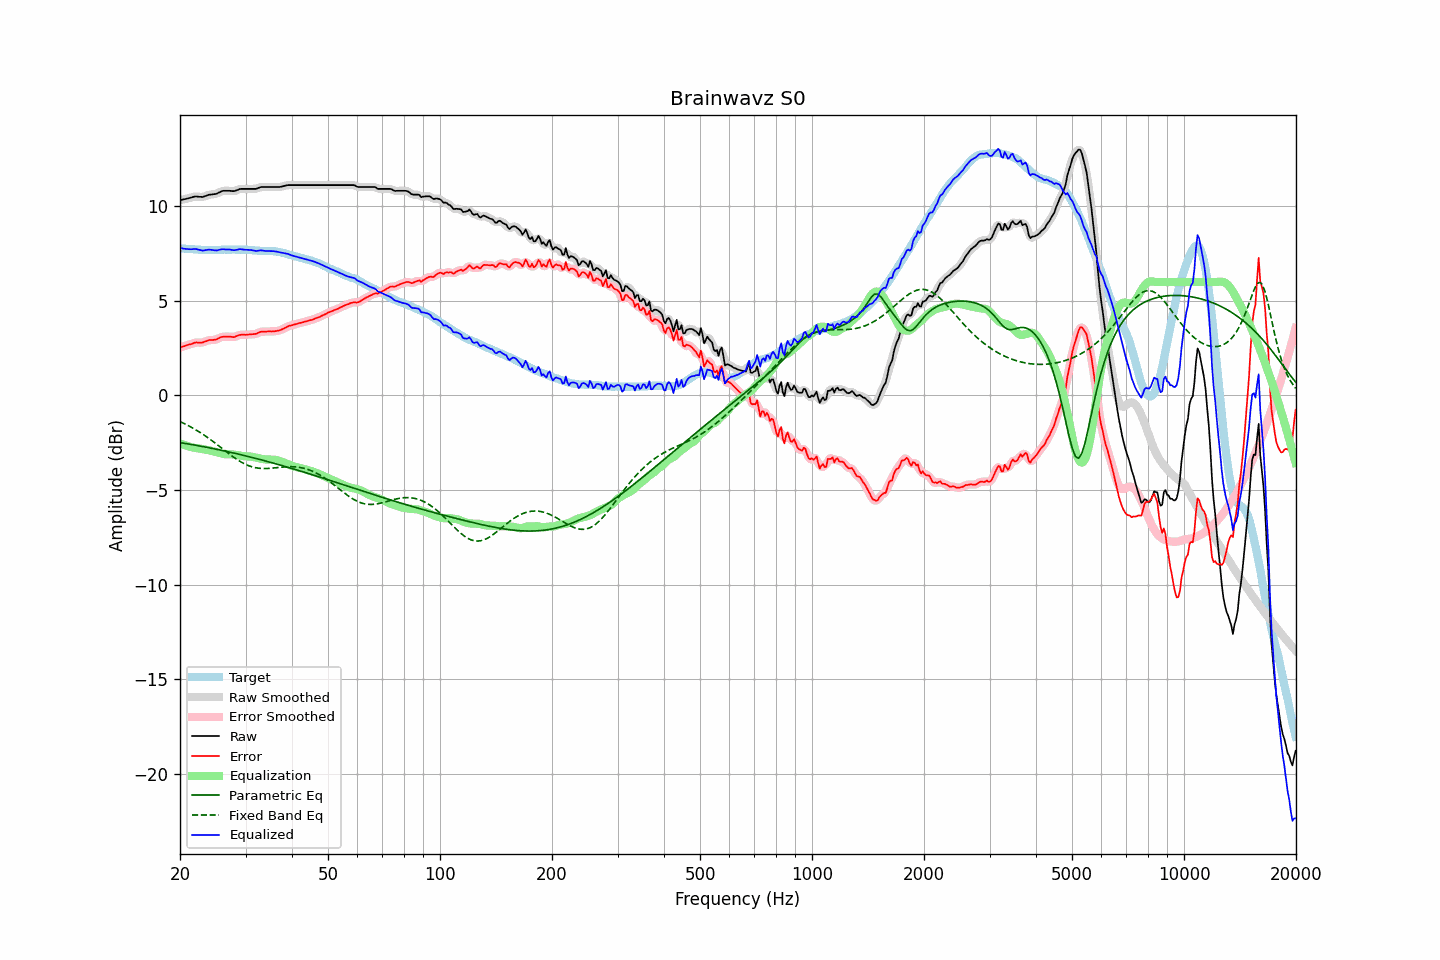

Data behind this chart, as committed beside it:
frequency, raw, error, smoothed, error_smoothed, equalization, parametric_eq, fixed_band_eq, equalized_raw, equalized_smoothed, target
20.00, 10.33, 2.53, 10.33, 2.54, -2.52, -2.49, -1.38, 7.81, 7.81, 7.79
20.20, 10.35, 2.57, 10.35, 2.56, -2.56, -2.51, -1.42, 7.79, 7.79, 7.78
20.40, 10.37, 2.60, 10.37, 2.59, -2.60, -2.52, -1.46, 7.77, 7.77, 7.77
20.61, 10.39, 2.62, 10.39, 2.62, -2.63, -2.53, -1.50, 7.76, 7.76, 7.77
20.81, 10.41, 2.66, 10.41, 2.65, -2.66, -2.55, -1.54, 7.75, 7.75, 7.75
21.02, 10.43, 2.68, 10.43, 2.68, -2.69, -2.56, -1.59, 7.74, 7.74, 7.75
21.23, 10.45, 2.71, 10.45, 2.70, -2.71, -2.58, -1.63, 7.74, 7.74, 7.74
21.44, 10.47, 2.72, 10.47, 2.73, -2.73, -2.59, -1.68, 7.74, 7.74, 7.75
21.66, 10.50, 2.76, 10.50, 2.76, -2.75, -2.61, -1.72, 7.75, 7.75, 7.74
21.87, 10.52, 2.79, 10.52, 2.78, -2.77, -2.62, -1.77, 7.75, 7.75, 7.73
22.09, 10.53, 2.81, 10.52, 2.80, -2.78, -2.64, -1.82, 7.75, 7.74, 7.72
22.31, 10.52, 2.80, 10.52, 2.80, -2.79, -2.65, -1.88, 7.73, 7.73, 7.72
22.54, 10.51, 2.80, 10.51, 2.80, -2.81, -2.67, -1.93, 7.70, 7.71, 7.71
22.76, 10.51, 2.80, 10.50, 2.80, -2.82, -2.68, -1.98, 7.69, 7.68, 7.71
22.99, 10.50, 2.80, 10.51, 2.81, -2.84, -2.70, -2.04, 7.66, 7.68, 7.70
23.22, 10.53, 2.84, 10.53, 2.83, -2.85, -2.71, -2.10, 7.68, 7.68, 7.69
23.45, 10.56, 2.86, 10.56, 2.87, -2.87, -2.73, -2.15, 7.69, 7.69, 7.70
23.69, 10.59, 2.90, 10.59, 2.90, -2.88, -2.75, -2.21, 7.71, 7.71, 7.69
23.92, 10.62, 2.93, 10.61, 2.92, -2.90, -2.76, -2.27, 7.72, 7.71, 7.69
24.16, 10.63, 2.93, 10.63, 2.94, -2.92, -2.78, -2.34, 7.71, 7.71, 7.70
24.40, 10.64, 2.93, 10.64, 2.94, -2.94, -2.80, -2.40, 7.70, 7.70, 7.71
24.65, 10.65, 2.94, 10.65, 2.94, -2.96, -2.81, -2.46, 7.69, 7.68, 7.70
24.89, 10.66, 2.96, 10.66, 2.96, -2.98, -2.83, -2.53, 7.68, 7.68, 7.70
25.14, 10.68, 2.98, 10.69, 2.99, -3.01, -2.85, -2.59, 7.67, 7.68, 7.70
25.39, 10.73, 3.03, 10.73, 3.02, -3.03, -2.87, -2.66, 7.70, 7.70, 7.70
25.65, 10.77, 3.07, 10.77, 3.06, -3.05, -2.89, -2.72, 7.72, 7.72, 7.70
25.91, 10.81, 3.10, 10.81, 3.09, -3.07, -2.90, -2.79, 7.73, 7.73, 7.71
26.16, 10.83, 3.11, 10.82, 3.11, -3.09, -2.92, -2.86, 7.74, 7.73, 7.72
26.43, 10.83, 3.11, 10.83, 3.11, -3.10, -2.94, -2.92, 7.73, 7.73, 7.72
26.69, 10.83, 3.11, 10.83, 3.11, -3.11, -2.96, -2.99, 7.72, 7.72, 7.72
26.96, 10.83, 3.11, 10.83, 3.11, -3.11, -2.98, -3.05, 7.72, 7.72, 7.72
27.23, 10.83, 3.11, 10.82, 3.11, -3.11, -3.00, -3.12, 7.72, 7.72, 7.72
27.50, 10.82, 3.11, 10.82, 3.10, -3.11, -3.02, -3.18, 7.71, 7.71, 7.71
27.77, 10.81, 3.09, 10.82, 3.10, -3.12, -3.04, -3.24, 7.69, 7.70, 7.72
28.05, 10.82, 3.10, 10.82, 3.11, -3.13, -3.05, -3.30, 7.69, 7.69, 7.72
28.33, 10.85, 3.14, 10.85, 3.13, -3.14, -3.07, -3.36, 7.71, 7.70, 7.71
28.62, 10.88, 3.17, 10.88, 3.17, -3.16, -3.09, -3.42, 7.72, 7.72, 7.71
28.90, 10.92, 3.20, 10.91, 3.20, -3.18, -3.11, -3.47, 7.74, 7.74, 7.72
29.19, 10.93, 3.21, 10.93, 3.21, -3.19, -3.13, -3.52, 7.74, 7.74, 7.72
29.48, 10.93, 3.21, 10.93, 3.22, -3.21, -3.16, -3.57, 7.72, 7.73, 7.72
29.78, 10.93, 3.22, 10.93, 3.21, -3.22, -3.18, -3.61, 7.71, 7.71, 7.71
30.08, 10.93, 3.21, 10.93, 3.21, -3.22, -3.20, -3.65, 7.71, 7.71, 7.72
30.38, 10.93, 3.22, 10.93, 3.22, -3.22, -3.22, -3.69, 7.71, 7.71, 7.71
30.68, 10.93, 3.23, 10.93, 3.23, -3.23, -3.24, -3.72, 7.70, 7.70, 7.70
30.99, 10.93, 3.23, 10.93, 3.24, -3.23, -3.26, -3.75, 7.70, 7.70, 7.70
31.30, 10.93, 3.24, 10.93, 3.24, -3.24, -3.28, -3.78, 7.69, 7.68, 7.69
31.61, 10.93, 3.25, 10.93, 3.25, -3.26, -3.30, -3.80, 7.67, 7.67, 7.68
31.93, 10.93, 3.26, 10.94, 3.26, -3.28, -3.33, -3.82, 7.65, 7.65, 7.67
32.24, 10.95, 3.28, 10.96, 3.29, -3.30, -3.35, -3.84, 7.65, 7.66, 7.67
32.57, 10.99, 3.33, 10.99, 3.33, -3.32, -3.37, -3.85, 7.67, 7.66, 7.66
32.89, 11.02, 3.37, 11.01, 3.36, -3.34, -3.39, -3.86, 7.68, 7.67, 7.65
33.22, 11.03, 3.38, 11.03, 3.38, -3.36, -3.41, -3.86, 7.67, 7.67, 7.65
33.55, 11.03, 3.38, 11.03, 3.38, -3.37, -3.44, -3.86, 7.66, 7.66, 7.65
33.89, 11.03, 3.37, 11.03, 3.38, -3.38, -3.46, -3.86, 7.65, 7.65, 7.66
34.23, 11.03, 3.39, 11.03, 3.38, -3.39, -3.48, -3.86, 7.64, 7.64, 7.64
34.57, 11.03, 3.39, 11.03, 3.39, -3.39, -3.51, -3.86, 7.64, 7.64, 7.64
34.92, 11.03, 3.39, 11.03, 3.39, -3.39, -3.53, -3.85, 7.64, 7.64, 7.64
35.27, 11.03, 3.38, 11.03, 3.39, -3.39, -3.55, -3.84, 7.64, 7.64, 7.65
35.62, 11.03, 3.40, 11.03, 3.39, -3.39, -3.58, -3.84, 7.64, 7.64, 7.63
35.97, 11.03, 3.40, 11.03, 3.40, -3.40, -3.60, -3.83, 7.63, 7.63, 7.63
... 635 more rows
